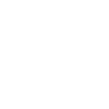
t = 0.00 s
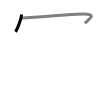
t = 1.50 s
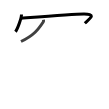
t = 2.75 s
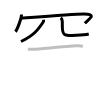
t = 4.25 s
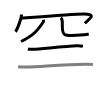
t = 5.50 s
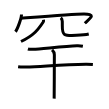
t = 7.00 s

The animated SVG that drew these frames (rendered in a browser with its animation timeline set to each time). Animation: 7 SMIL elements (animate=7); one cycle of 7.00 s.

<svg width="109px" height="109px" viewBox="0 0 px 109px" xmlns="http://www.w3.org/2000/svg" xmlns:xlink="http://www.w3.org/1999/xlink" xml:space="preserve" version="1.1"  baseProfile="full">
<path d="M21.5,14.5c0,3.91-4.13,14.65-6,17.25" style="fill:none;stroke:black;stroke-width:3;opacity:0">
  <animate attributeType="CSS" attributeName="opacity" from="0" to="1" begin="0s" dur="1s" repeatCount="0" fill="freeze" />
</path>
<path d="M21.25,18.28c10-0.78,52.25-4.28,62.81-4.27c12.27,0.02,6.63,3.78,0.76,9.24" style="fill:none;stroke:black;stroke-width:3;opacity:0">
  <animate attributeType="CSS" attributeName="opacity" from="0" to="1" begin="1s" dur="1s" repeatCount="0" fill="freeze" />
</path>
<path d="M43.48,19.75c0.12,0.56,0.25,1.49-0.25,2.24C38.25,29.5,34,35.25,21,41.5" style="fill:none;stroke:black;stroke-width:3;opacity:0">
  <animate attributeType="CSS" attributeName="opacity" from="0" to="1" begin="2s" dur="1s" repeatCount="0" fill="freeze" />
</path>
<path d="M60.76,17.72c1.09,0.85,1.45,2.34,1.52,3.64c0.29,5.82-0.87,11.01,2.33,13.09c3.06,1.99,20.36,0.42,24.14-0.42" style="fill:none;stroke:black;stroke-width:3;opacity:0">
  <animate attributeType="CSS" attributeName="opacity" from="0" to="1" begin="3s" dur="1s" repeatCount="0" fill="freeze" />
</path>
<path d="M27.92,48.96c1,0.33,4.46,0.36,5.47,0.3c6.94-0.39,31.63-2.86,43.47-3.51c1.67-0.09,5.17,0.29,6.01,0.45" style="fill:none;stroke:black;stroke-width:3;opacity:0">
  <animate attributeType="CSS" attributeName="opacity" from="0" to="1" begin="4s" dur="1s" repeatCount="0" fill="freeze" />
</path>
<path d="M18.13,66.77c2.02,0.29,5.74,0.37,7.75,0.29c19.02-0.78,37.85-2.51,59.92-2.78c3.37-0.04,5.39,0.14,7.08,0.28" style="fill:none;stroke:black;stroke-width:3;opacity:0">
  <animate attributeType="CSS" attributeName="opacity" from="0" to="1" begin="5s" dur="1s" repeatCount="0" fill="freeze" />
</path>
<path d="M52.06,49.88c0.54,0.51,2.29,2.12,2.29,4.83c0,5.29-0.07,37.56-0.18,43.92" style="fill:none;stroke:black;stroke-width:3;opacity:0">
  <animate attributeType="CSS" attributeName="opacity" from="0" to="1" begin="6s" dur="1s" repeatCount="0" fill="freeze" />
</path>
</svg>
